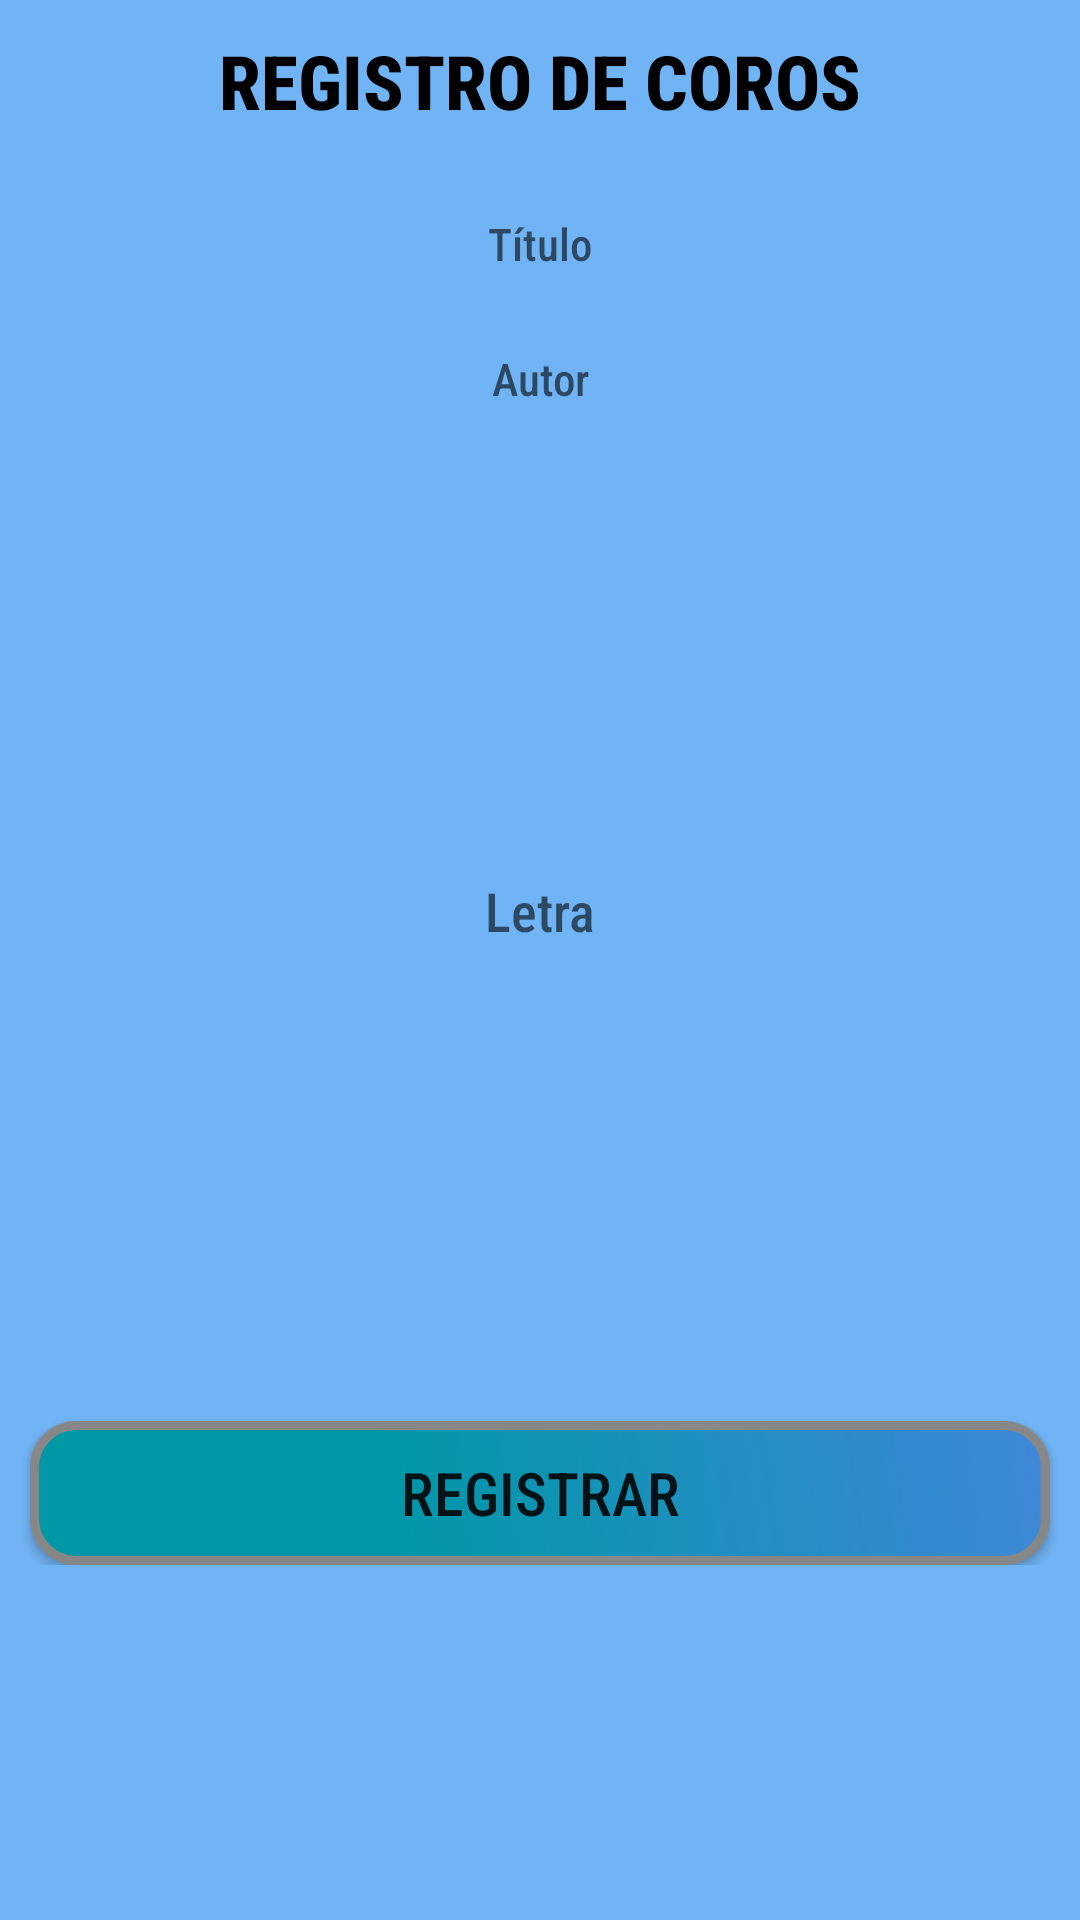

Reconstruct the res/layout file that produces this screen, plus the resources it refers to.
<!-- AndroidManifest.xml: application theme AppTheme -->
<!-- res/layout/activity_coros.xml -->
<?xml version="1.0" encoding="utf-8"?>
<LinearLayout xmlns:android="http://schemas.android.com/apk/res/android"
    xmlns:app="http://schemas.android.com/apk/res-auto"
    xmlns:tools="http://schemas.android.com/tools"
    android:layout_width="match_parent"
    android:layout_height="match_parent"
    android:orientation="vertical"
    tools:context=".CorosActivity"
    android:background="#71B4F5"
    >

    <TextView
        android:layout_width="match_parent"
        android:layout_height="wrap_content"
        android:text="REGISTRO DE COROS"
        android:textAlignment="center"
        android:textColor="#000"
        android:textStyle="bold"
        android:textSize="25dp"
        android:fontFamily="sans-serif-condensed-medium"
        android:layout_marginTop="10dp"
        />

    <ScrollView
        android:layout_width="match_parent"
        android:layout_height="match_parent">


        <LinearLayout
            android:layout_width="match_parent"
            android:layout_height="match_parent"
            android:orientation="vertical"
            android:gravity="center">

            <EditText
                android:id="@+id/ettituloc"
                android:layout_width="match_parent"
                android:layout_height="35dp"
                android:textAlignment="center"
                android:textSize="15dp"
                android:hint="Título"
                android:inputType="text"
                android:background="@drawable/inputboton"
                android:layout_marginTop="20dp"
                android:layout_marginLeft="10dp"
                android:layout_marginRight="10dp"
                android:fontFamily="sans-serif-condensed-medium"
                />

            <EditText
                android:id="@+id/etautorc"
                android:layout_width="match_parent"
                android:layout_height="35dp"
                android:textAlignment="center"
                android:textSize="15dp"
                android:hint="Autor"
                android:layout_marginTop="10dp"
                android:inputType="text"
                android:background="@drawable/inputboton"
                android:layout_marginRight="10dp"
                android:layout_marginLeft="10dp"
                android:fontFamily="sans-serif-condensed-medium"
                />

            <EditText
                android:id="@+id/etletrac"
                android:layout_width="match_parent"
                android:layout_height="300dp"
                android:textAlignment="center"
                android:hint="Letra"
                android:layout_marginTop="10dp"
                android:background="@drawable/inputboton"
                android:layout_marginLeft="10dp"
                android:layout_marginRight="10dp"
                android:fontFamily="sans-serif-condensed-medium"
                />


            <Button
                android:id="@+id/btnRegistrarC"
                android:layout_width="match_parent"
                android:layout_height="wrap_content"
                android:text="Registrar"
                android:layout_marginTop="20dp"
                android:background="@drawable/btn_estilo"
                android:layout_marginRight="10dp"
                android:layout_marginLeft="10dp"
                android:fontFamily="sans-serif-condensed-medium"
                android:textSize="20dp"
                />

        </LinearLayout>
    </ScrollView>

</LinearLayout>
<!-- resources referenced by this layout -->
<resources>
  <!-- drawable btn_estilo (drawable) -->
  <?xml version="1.0" encoding="utf-8"?>
  <shape xmlns:android="http://schemas.android.com/apk/res/android" android:shape="rectangle" >
      <corners
          android:radius="14dp"
          />
      <gradient
          android:angle="45"
          android:centerX="35%"
          android:centerColor="#0097A7"
          android:startColor="#0097A7"
          android:endColor="#3F88D8"
          android:type="linear"
          />
      <padding
          android:left="0dp"
          android:top="0dp"
          android:right="0dp"
          android:bottom="0dp"
          />
      <size
          android:width="218dp"
          android:height="40dp"
          />
      <stroke
          android:width="3dp"
          android:color="#878787"
          />
  </shape>
  <style name="AppTheme" parent="Theme.AppCompat.Light.DarkActionBar">
          
          <item name="colorPrimary">@color/colorPrimary</item>
          <item name="colorPrimaryDark">@color/colorPrimaryDark</item>
          <item name="colorAccent">@color/colorAccent</item>
      </style>
  <color name="colorPrimary">#0077B9</color>
  <color name="colorPrimaryDark">#064D96</color>
  <color name="colorAccent">#D81B60</color>
</resources>
